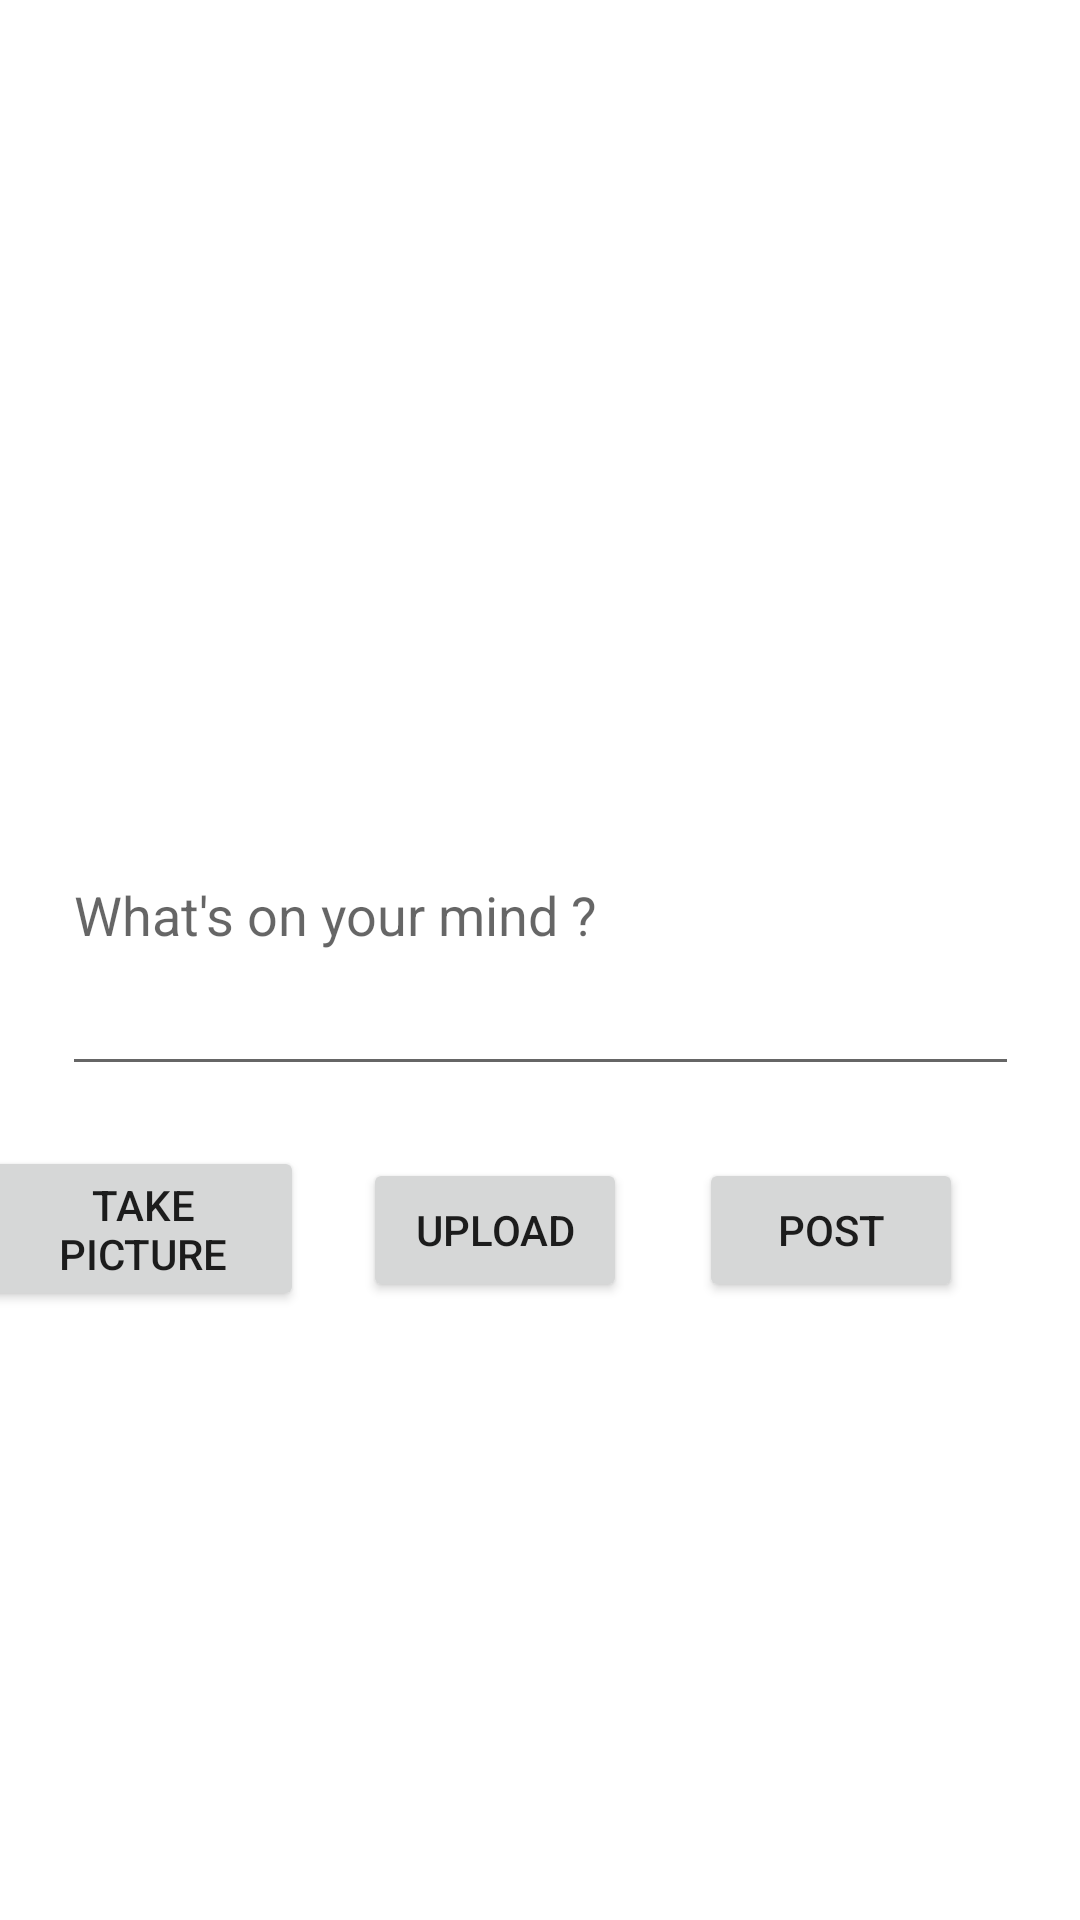

Write the Android layout XML for this screen, with the resource values it uses.
<!-- AndroidManifest.xml: application theme Theme.YARD -->
<!-- res/layout/activity_post.xml -->
<?xml version="1.0" encoding="utf-8"?>
<androidx.constraintlayout.widget.ConstraintLayout xmlns:android="http://schemas.android.com/apk/res/android"
    xmlns:app="http://schemas.android.com/apk/res-auto"
    xmlns:tools="http://schemas.android.com/tools"
    android:layout_width="match_parent"
    android:layout_height="match_parent"
    tools:context=".Post">

    <EditText
        android:id="@+id/tvDescription"
        android:layout_width="319dp"
        android:layout_height="117dp"
        android:layout_marginTop="12dp"
        android:ems="10"
        android:hint="What's on your mind ?"
        app:layout_constraintEnd_toEndOf="parent"
        app:layout_constraintStart_toStartOf="parent"
        app:layout_constraintTop_toBottomOf="@+id/ivImage" />

    <Button
        android:id="@+id/btnTakePicture"
        android:layout_width="107dp"
        android:layout_height="55dp"
        android:layout_marginTop="20dp"
        android:layout_marginEnd="20dp"
        android:text="Take picture"
        app:layout_constraintEnd_toStartOf="@+id/btnUploadPicture"
        app:layout_constraintTop_toBottomOf="@+id/tvDescription" />

    <Button
        android:id="@+id/btnUploadPicture"
        android:layout_width="wrap_content"
        android:layout_height="wrap_content"
        android:layout_marginTop="24dp"
        android:layout_marginEnd="24dp"
        android:text="Upload"
        app:layout_constraintEnd_toStartOf="@+id/btnSubmit"
        app:layout_constraintTop_toBottomOf="@+id/tvDescription" />

    <Button
        android:id="@+id/btnSubmit"
        android:layout_width="wrap_content"
        android:layout_height="wrap_content"
        android:layout_marginTop="24dp"
        android:text="POST"
        app:layout_constraintEnd_toEndOf="parent"
        app:layout_constraintHorizontal_bias="0.857"
        app:layout_constraintStart_toStartOf="parent"
        app:layout_constraintTop_toBottomOf="@+id/tvDescription" />

    <ImageView
        android:id="@+id/ivImage"
        android:layout_width="319dp"
        android:layout_height="197dp"
        android:layout_marginTop="36dp"
        app:layout_constraintEnd_toEndOf="parent"
        app:layout_constraintStart_toStartOf="parent"
        app:layout_constraintTop_toTopOf="parent"
        tools:srcCompat="@tools:sample/avatars" />










</androidx.constraintlayout.widget.ConstraintLayout>
<!-- resources referenced by this layout -->
<resources>
  <style name="Theme.YARD" parent="Theme.MaterialComponents.DayNight.DarkActionBar">
          
          <item name="colorPrimary">@color/blue_main</item>
          <item name="colorPrimaryVariant">@color/purple_700</item>
          <item name="colorOnPrimary">@color/white</item>
          
          <item name="colorSecondary">@color/teal_200</item>
          <item name="colorSecondaryVariant">@color/teal_700</item>
          <item name="colorOnSecondary">@color/black</item>
          
          <item name="android:statusBarColor" tools:targetApi="l">?attr/colorPrimaryVariant</item>
          
      </style>
  <color name="blue_main">#2c2c86</color>
  <color name="purple_700">#000000</color>
  <color name="white">#FFFFFFFF</color>
  <color name="teal_200">#FF03DAC5</color>
  <color name="teal_700">#FF018786</color>
  <color name="black">#FF000000</color>
</resources>
